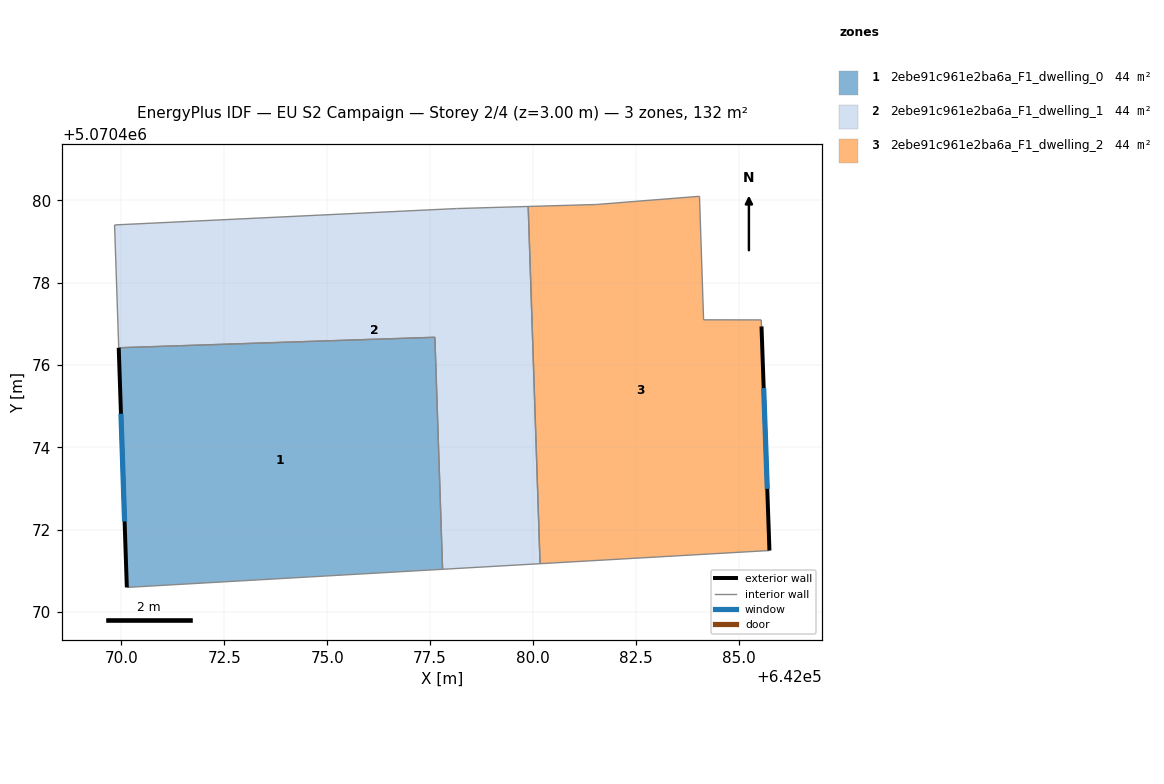
=== STOREY PLAN SPEC (per zone: floor XY polygon, exterior-wall plan segments, windows/doors) ===
zone 1: 2ebe91c961e2ba6a_F1_dwelling_0  (44.0 m²)
  floor: (642077.62, 5070476.68) (642077.80, 5070471.04) (642070.13, 5070470.60) (642069.94, 5070476.42)
  exterior wall: (642069.94, 5070476.42) – (642070.13, 5070470.60)  [5.8 m]
    window: (642069.99, 5070474.82) – (642070.08, 5070472.20)  [3.5 m²]
  interior walls: 3
zone 2: 2ebe91c961e2ba6a_F1_dwelling_1  (44.0 m²)
  floor: (642079.88, 5070479.86) (642080.17, 5070471.18) (642077.80, 5070471.04) (642077.62, 5070476.68) (642069.94, 5070476.42) (642069.83, 5070479.41) (642078.14, 5070479.80)
  interior walls: 7
zone 3: 2ebe91c961e2ba6a_F1_dwelling_2  (44.0 m²)
  floor: (642084.04, 5070480.10) (642084.14, 5070477.10) (642085.54, 5070477.10) (642085.55, 5070476.94) (642085.74, 5070471.50) (642080.17, 5070471.18) (642079.88, 5070479.86) (642081.54, 5070479.90)
  exterior wall: (642085.74, 5070471.50) – (642085.55, 5070476.94)  [5.4 m]
    window: (642085.69, 5070472.99) – (642085.60, 5070475.44)  [3.3 m²]
  interior walls: 7

=== DERIVED (storey summary) ===
Building: EU S2 Campaign
Storey: 2 of 4  (floor level z = 3.00 m)
Storey gross floor area: 132.1 m²
Zones on this storey: 3
  - 2ebe91c961e2ba6a_F1_dwelling_0: floor 44.0 m²; exterior wall 5.8 m (17.5 m²); 1 window(s) 3.5 m²; WWR 20.2%
  - 2ebe91c961e2ba6a_F1_dwelling_1: floor 44.0 m²
  - 2ebe91c961e2ba6a_F1_dwelling_2: floor 44.0 m²; exterior wall 5.4 m (16.3 m²); 1 window(s) 3.3 m²; WWR 20.2%
Zone adjacency (shared interzone walls):
  - 2ebe91c961e2ba6a_F1_dwelling_0 ↔ 2ebe91c961e2ba6a_F1_dwelling_1
  - 2ebe91c961e2ba6a_F1_dwelling_1 ↔ 2ebe91c961e2ba6a_F1_dwelling_2